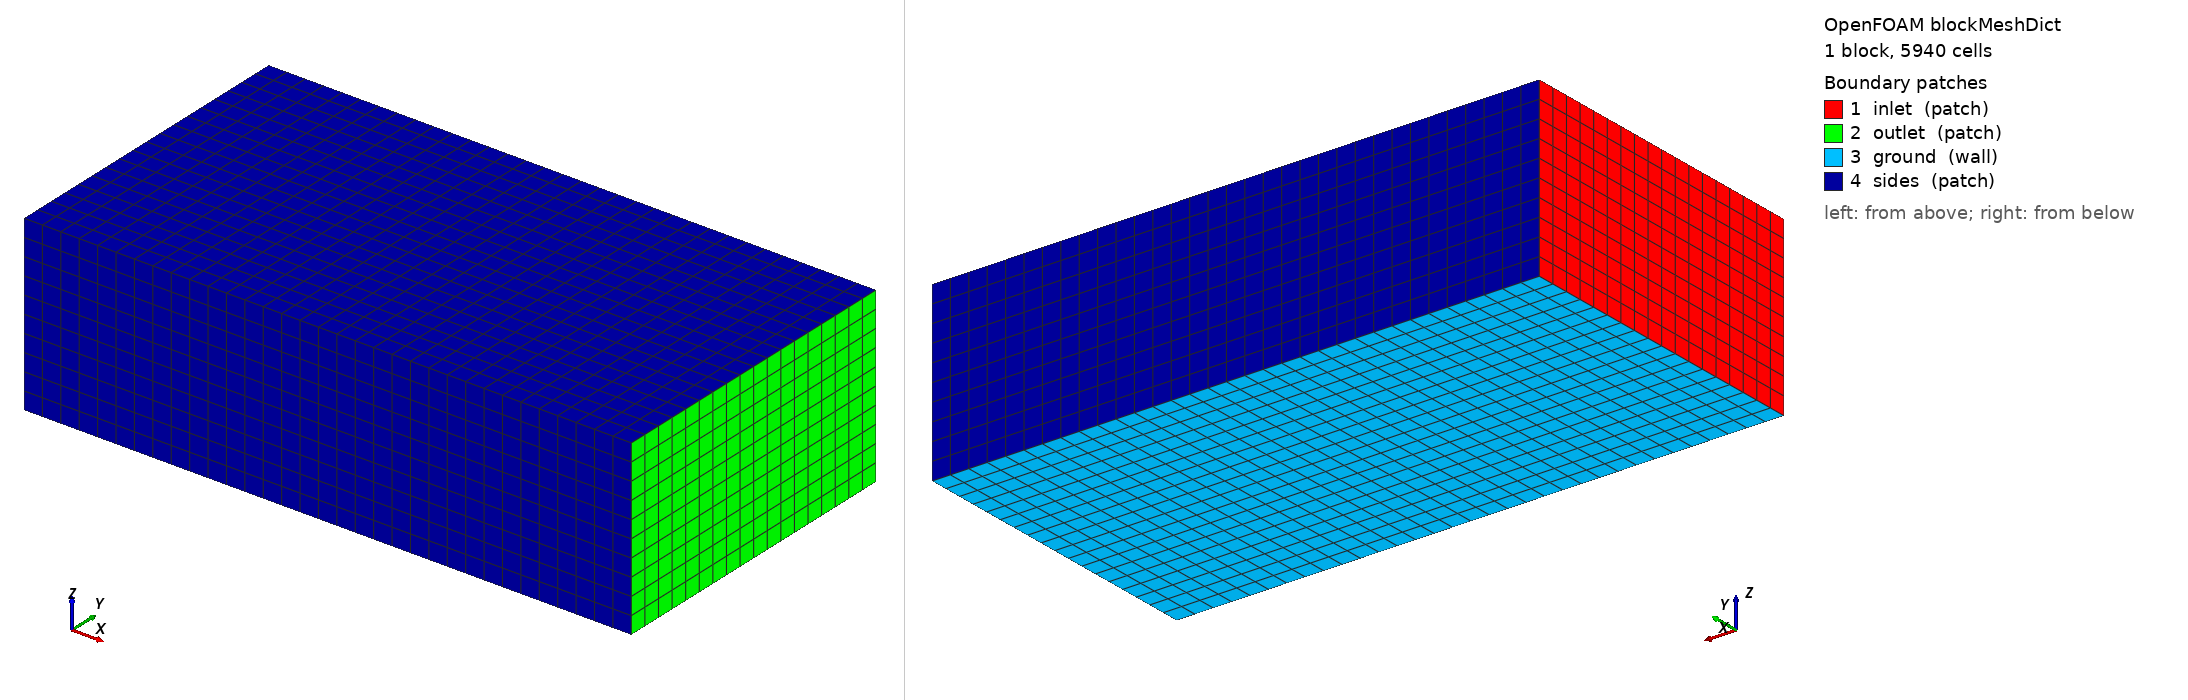

OpenFOAM case: the mesh blockMesh builds from blockMeshDict, 1 block(s), 5940 cells. Boundary patches (legend numbers): 1 inlet (patch), 2 outlet (patch), 3 ground (wall), 4 sides (patch). Left view from above one corner, right view from below the opposite corner. Boundary conditions: 5 field file(s) under 0/; 4 of 4 drawn patches have an entry in a shipped field file.

=== system/blockMeshDict ===
/*--------------------------------*- C++ -*----------------------------------*\n  SPDX-License-Identifier: GPL-3.0-or-later
  FoamCraft wind tunnel case (generated; do not edit).
\*---------------------------------------------------------------------------*/
FoamFile
{
    version     2.0;
    format      ascii;
    class       dictionary;
    object      blockMeshDict;
}

// Tunnel in the flow frame: flow along +X.
scale 1;

vertices
(
    (-0.100000 -0.100000 0.000000) (0.320000 -0.100000 0.000000) (0.320000 0.120000 0.000000) (-0.100000 0.120000 0.000000)
    (-0.100000 -0.100000 0.120000) (0.320000 -0.100000 0.120000) (0.320000 0.120000 0.120000) (-0.100000 0.120000 0.120000)
);

blocks
(
    hex (0 1 2 3 4 5 6 7) (33 18 10) simpleGrading (1 1 1)
);

boundary
(
    inlet  { type patch; faces ((0 4 7 3)); }
    outlet { type patch; faces ((1 2 6 5)); }
    ground { type wall; faces ((0 3 2 1)); }
    sides
    {
        type patch;
        faces ((0 1 5 4) (3 7 6 2) (4 5 6 7));
    }
);


=== system/controlDict ===
/*--------------------------------*- C++ -*----------------------------------*\n  SPDX-License-Identifier: GPL-3.0-or-later
  FoamCraft wind tunnel case (generated; do not edit).
\*---------------------------------------------------------------------------*/
FoamFile
{
    version     2.0;
    format      ascii;
    class       dictionary;
    object      controlDict;
}

application     simpleFoam;
startFrom       latestTime;
startTime       0;
stopAt          endTime;
endTime         300;
deltaT          1;
writeControl    timeStep;
writeInterval   300;
purgeWrite      0;
writeFormat     binary;
writePrecision  8;
writeCompression off;
timeFormat      general;
timePrecision   6;
runTimeModifiable false;

functions
{
    forces
    {
        type forceCoeffs;
        libs (forces);
        writeControl timeStep;
        writeInterval 1;
        log true;
        patches (model);
        rho rhoInf;
        rhoInf 1.204118e0;
        CofR (0 0 0);
        dragDir (1 0 0);
        liftDir (0 0 1);
        pitchAxis (0 1 0);
        magUInf 2.000000e1;
        lRef 2.000000e-2;
        Aref 4.000000e-4;
    }
    part_Inlet_face
    {
        type forceCoeffs;
        libs (forces);
        writeControl timeStep;
        writeInterval 1;
        log true;
        patches (model_Inlet_face);
        rho rhoInf;
        rhoInf 1.204118e0;
        CofR (0 0 0);
        dragDir (1 0 0);
        liftDir (0 0 1);
        pitchAxis (0 1 0);
        magUInf 2.000000e1;
        lRef 2.000000e-2;
        Aref 4.000000e-4;
    }
    part_body
    {
        type forceCoeffs;
        libs (forces);
        writeControl timeStep;
        writeInterval 1;
        log true;
        patches (model_body);
        rho rhoInf;
        rhoInf 1.204118e0;
        CofR (0 0 0);
        dragDir (1 0 0);
        liftDir (0 0 1);
        pitchAxis (0 1 0);
        magUInf 2.000000e1;
        lRef 2.000000e-2;
        Aref 4.000000e-4;
    }
    yPlus
    {
        type yPlus;
        libs (fieldFunctionObjects);
        writeControl writeTime;
        log true;
    }
    stop
    {
        type abort;
        libs (utilityFunctionObjects);
        file "<case>/stop";
        action writeNow;
    }
}


=== 0/U ===
/*--------------------------------*- C++ -*----------------------------------*\n  SPDX-License-Identifier: GPL-3.0-or-later
  FoamCraft wind tunnel case (generated; do not edit).
\*---------------------------------------------------------------------------*/
FoamFile
{
    version     2.0;
    format      ascii;
    class       volVectorField;
    object      U;
}

dimensions      [0 1 -1 0 0 0 0];

internalField   uniform (20 0 0);

boundaryField
{
    inlet  { type fixedValue; value uniform (20 0 0); }
    outlet { type inletOutlet; inletValue uniform (0 0 0); value uniform (20 0 0); }
    sides  { type slip; }
    ground { type noSlip; }
    model  { type noSlip; }
}


=== 0/k ===
/*--------------------------------*- C++ -*----------------------------------*\n  SPDX-License-Identifier: GPL-3.0-or-later
  FoamCraft wind tunnel case (generated; do not edit).
\*---------------------------------------------------------------------------*/
FoamFile
{
    version     2.0;
    format      ascii;
    class       volScalarField;
    object      k;
}

dimensions      [0 2 -2 0 0 0 0];

internalField   uniform 6.000000000000001e-2;

boundaryField
{
    inlet  { type fixedValue; value uniform 6.000000000000001e-2; }
    outlet { type inletOutlet; inletValue uniform 6.000000000000001e-2; value uniform 6.000000000000001e-2; }
    sides  { type slip; }
    ground { type kqRWallFunction; value uniform 6.000000000000001e-2; }
    model  { type kqRWallFunction; value uniform 6.000000000000001e-2; }
}


=== 0/nut ===
/*--------------------------------*- C++ -*----------------------------------*\n  SPDX-License-Identifier: GPL-3.0-or-later
  FoamCraft wind tunnel case (generated; do not edit).
\*---------------------------------------------------------------------------*/
FoamFile
{
    version     2.0;
    format      ascii;
    class       volScalarField;
    object      nut;
}

dimensions      [0 2 -1 0 0 0 0];

internalField   uniform 0;

boundaryField
{
    inlet  { type calculated; value uniform 0; }
    outlet { type calculated; value uniform 0; }
    sides  { type calculated; value uniform 0; }
    ground { type nutkWallFunction; value uniform 0; }
    model  { type nutkWallFunction; value uniform 0; }
}


=== 0/omega ===
/*--------------------------------*- C++ -*----------------------------------*\n  SPDX-License-Identifier: GPL-3.0-or-later
  FoamCraft wind tunnel case (generated; do not edit).
\*---------------------------------------------------------------------------*/
FoamFile
{
    version     2.0;
    format      ascii;
    class       volScalarField;
    object      omega;
}

dimensions      [0 0 -1 0 0 0 0];

internalField   uniform 2.236068027479805e2;

boundaryField
{
    inlet  { type fixedValue; value uniform 2.236068027479805e2; }
    outlet { type inletOutlet; inletValue uniform 2.236068027479805e2; value uniform 2.236068027479805e2; }
    sides  { type slip; }
    ground { type omegaWallFunction; value uniform 2.236068027479805e2; }
    model  { type omegaWallFunction; value uniform 2.236068027479805e2; }
}


=== 0/p ===
/*--------------------------------*- C++ -*----------------------------------*\n  SPDX-License-Identifier: GPL-3.0-or-later
  FoamCraft wind tunnel case (generated; do not edit).
\*---------------------------------------------------------------------------*/
FoamFile
{
    version     2.0;
    format      ascii;
    class       volScalarField;
    object      p;
}

dimensions      [0 2 -2 0 0 0 0];

internalField   uniform 0;

boundaryField
{
    inlet  { type zeroGradient; }
    outlet { type fixedValue; value uniform 0; }
    sides  { type slip; }
    ground { type zeroGradient; }
    model  { type zeroGradient; }
}
